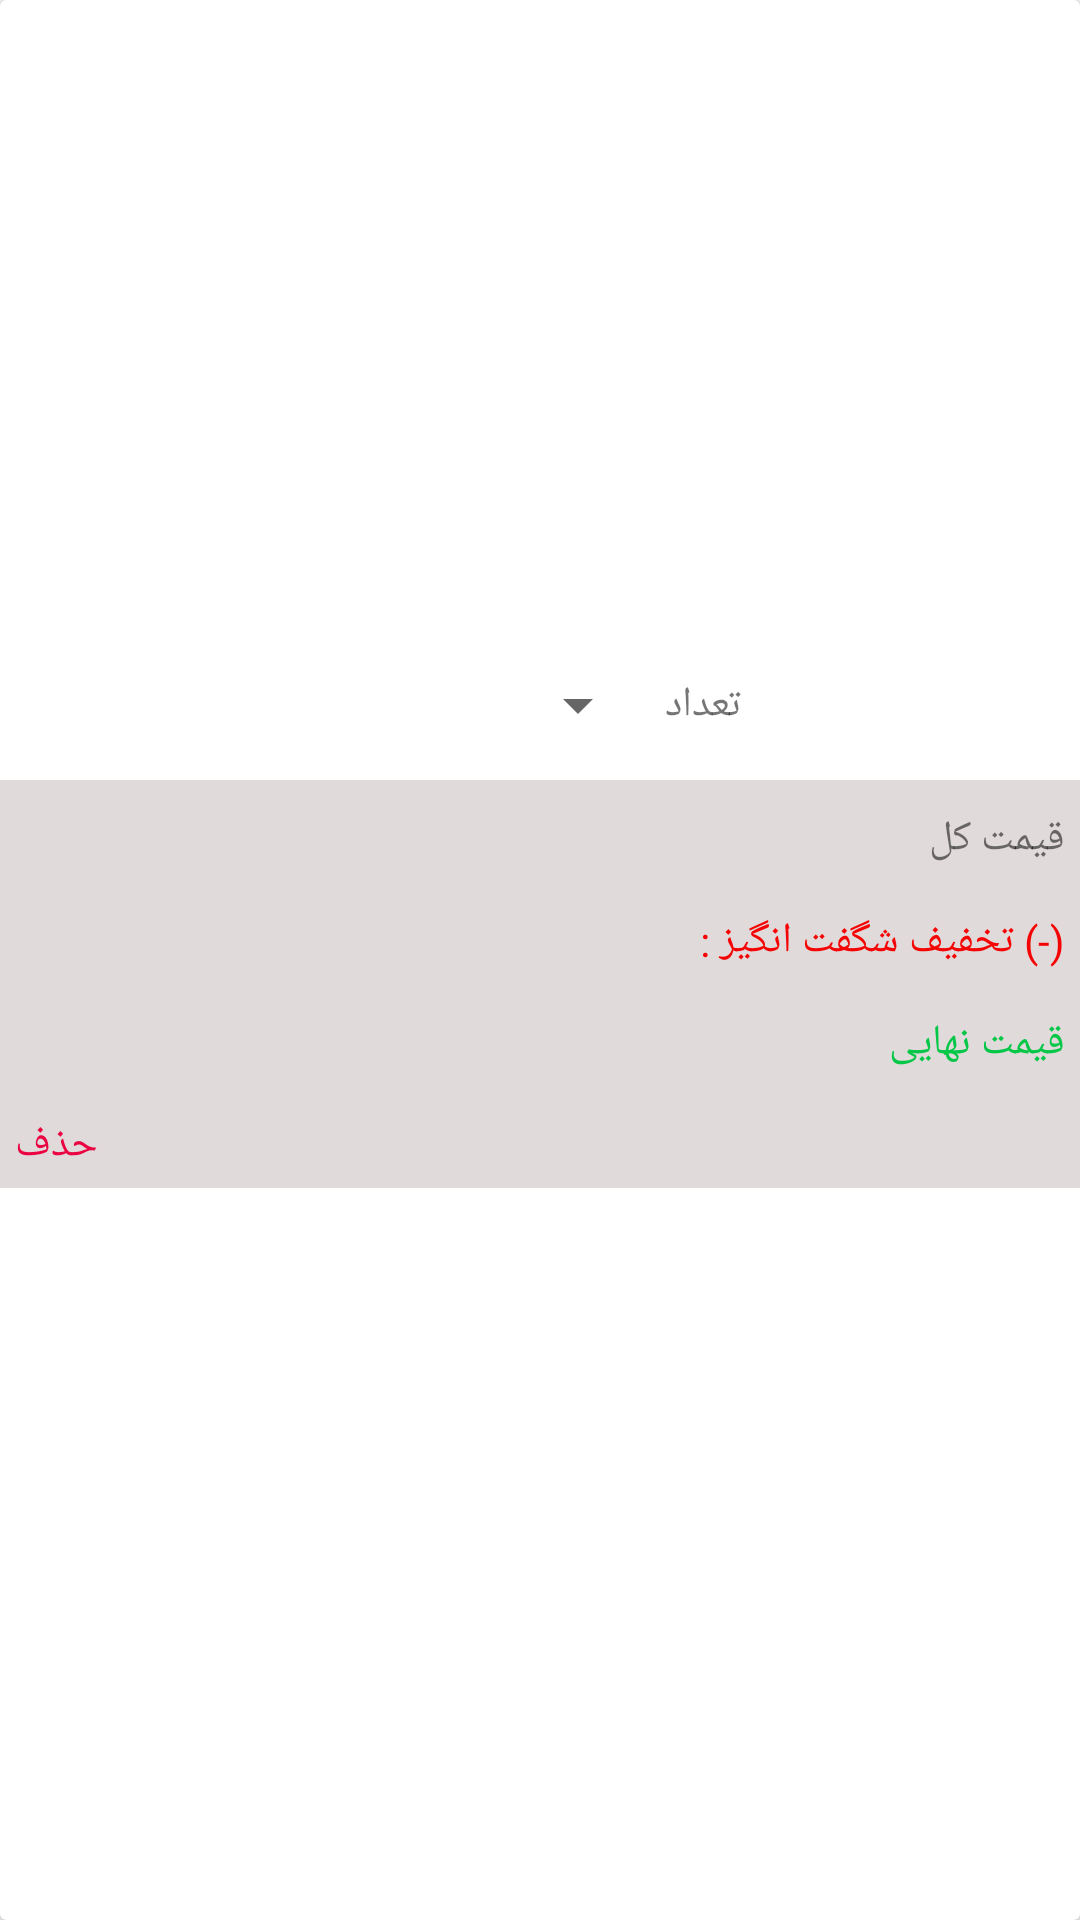

This screen was rendered from an Android layout file. Write that file and the resources it references.
<!-- AndroidManifest.xml: application theme Theme.RezaKala -->
<!-- res/layout/items_cart.xml -->
<?xml version="1.0" encoding="utf-8"?>
<androidx.cardview.widget.CardView xmlns:android="http://schemas.android.com/apk/res/android"
    android:layout_width="match_parent"
    android:layout_height="wrap_content"
    xmlns:tools="http://schemas.android.com/tools"
    android:layoutDirection="rtl"
    android:layout_margin="7dp">

   <LinearLayout
       android:layout_width="match_parent"
       android:layout_height="wrap_content"
       android:orientation="vertical">
       <LinearLayout
           android:layout_width="match_parent"
           android:layout_height="wrap_content"
           android:orientation="horizontal">

           <RelativeLayout
               android:layout_width="0dp"
               android:layout_height="150dp"
               android:layout_weight=".30">

               <ImageView
                   android:id="@+id/Im_post"
                   android:layout_width="match_parent"
                   android:layout_height="wrap_content"
                   android:transitionName="Image_intent" />

           </RelativeLayout>

           <LinearLayout
               android:layout_width="0dp"
               android:layout_height="wrap_content"
               android:layout_weight=".70"
               android:orientation="vertical">

               <TextView
                   android:id="@+id/Tv_title_en"
                   android:layout_width="match_parent"
                   android:layout_height="wrap_content"
                   android:layout_marginTop="25dp"
                   android:padding="5dp"
                   android:fontFamily="@font/iran"
                   tools:text="ksdgknsdgknskdgnksdngsdkgn"/>

               <TextView
                   android:id="@+id/Tv_title_fa"
                   android:layout_width="match_parent"
                   android:layout_height="wrap_content"
                   android:layout_marginTop="10dp"
                   android:padding="5dp"
                   android:fontFamily="@font/iran"
                   tools:text="خانه"/>

               <TextView
                   android:layout_width="match_parent"
                   android:layout_height="wrap_content"
                   android:layout_marginTop="10dp"
                   android:padding="5dp"
                   android:fontFamily="@font/iran"
                   tools:text="رنگ : آبی"/>

               <TextView
                   android:id="@+id/Tv_g"
                   android:layout_width="match_parent"
                   android:layout_height="wrap_content"
                   android:layout_marginTop="10dp"
                   android:padding="5dp"
                   android:fontFamily="@font/iran"
                   tools:text="گارانتی"/>

               <TextView
                   android:id="@+id/Tv_shop"
                   android:layout_width="match_parent"
                   android:layout_height="wrap_content"
                   android:layout_marginTop="10dp"
                   android:padding="5dp"
                   android:fontFamily="@font/iran"
                   tools:text="فروشمنده"/>
               <LinearLayout
                   android:layout_width="match_parent"
                   android:layout_height="50dp"
                   android:orientation="horizontal">
                   <TextView
                       android:layout_width="wrap_content"
                       android:layout_height="wrap_content"
                       android:padding="5dp"
                       android:text="تعداد"
                       android:fontFamily="@font/iran"
                       android:layout_gravity="center"/>


                   <Spinner
                       android:id="@+id/spinner"
                       android:layout_width="wrap_content"
                       android:layout_height="wrap_content"
                       android:layout_gravity="center">

                   </Spinner>


               </LinearLayout>
           </LinearLayout>

       </LinearLayout>
       <LinearLayout
           android:layout_width="match_parent"
           android:layout_height="wrap_content"
           android:background="#e1dada"
           android:orientation="vertical">
           <RelativeLayout
               android:layout_width="match_parent"
               android:layout_height="wrap_content">

               <TextView
                   android:layout_width="wrap_content"
                   android:layout_height="wrap_content"
                   android:padding="5dp"
                   android:fontFamily="@font/iran"
                   android:text="قیمت کل"
                   android:layout_marginTop="5dp"/>
               <TextView
                   android:id="@+id/Tv_total_price"
                   android:layout_width="wrap_content"
                   android:layout_height="wrap_content"
                   android:padding="5dp"
                   android:layout_alignParentLeft="true"
                   android:fontFamily="@font/iran"
                   android:layout_marginTop="5dp"
                   tools:text="234235,23235 تومان"/>
           </RelativeLayout>
           <RelativeLayout
               android:id="@+id/Rel_discount"
               android:layout_width="match_parent"
               android:layout_height="wrap_content">

               <TextView
                   android:layout_width="wrap_content"
                   android:layout_height="wrap_content"
                   android:padding="5dp"
                   android:textColor="#f50404"
                   android:fontFamily="@font/iran"
                   android:text="(-) تخفیف شگفت انگیز :"
                   android:layout_marginTop="5dp"/>
               <TextView
                   android:id="@+id/Tv_price_discount"
                   android:layout_width="wrap_content"
                   android:layout_height="wrap_content"
                   android:padding="5dp"
                   android:textColor="#f50404"
                   android:layout_alignParentLeft="true"
                   android:fontFamily="@font/iran"
                   android:layout_marginTop="5dp"
                   tools:text="234235,23235 تومان"/>
           </RelativeLayout>

           <RelativeLayout
               android:layout_width="match_parent"
               android:layout_height="wrap_content">

               <TextView
                   android:layout_width="wrap_content"
                   android:layout_height="wrap_content"
                   android:padding="5dp"
                   android:fontFamily="@font/iran"
                   android:text="قیمت نهایی"
                   android:textColor="#04c748"
                   android:layout_marginTop="5dp"/>
               <TextView
                   android:id="@+id/Tv_final_price"
                   android:layout_width="wrap_content"
                   android:layout_height="wrap_content"
                   android:padding="5dp"
                   android:layout_alignParentLeft="true"
                   android:fontFamily="@font/iran"
                   android:layout_marginTop="5dp"
                   android:textColor="#04c748"
                   tools:text="234235,23235 تومان"/>
           </RelativeLayout>

           <RelativeLayout
               android:layout_width="match_parent"
               android:layout_height="wrap_content">

               <TextView
                   android:id="@+id/Tv_delete"
                   android:layout_width="wrap_content"
                   android:layout_height="wrap_content"
                   android:padding="5dp"
                   android:layout_alignParentLeft="true"
                   android:fontFamily="@font/iran"
                   android:layout_marginTop="5dp"
                   android:textColor="#ea0542"
                   android:text="حذف"/>
           </RelativeLayout>


       </LinearLayout>
   </LinearLayout>



</androidx.cardview.widget.CardView>
<!-- resources referenced by this layout -->
<resources>
  <style name="Theme.RezaKala" parent="Theme.AppCompat.Light.NoActionBar">
          
          <item name="colorPrimary">@color/purple_500</item>
          <item name="colorPrimaryVariant">@color/purple_700</item>
          <item name="colorOnPrimary">@color/white</item>
          
          <item name="colorSecondary">@color/teal_200</item>
          <item name="colorSecondaryVariant">@color/teal_700</item>
          <item name="colorOnSecondary">@color/black</item>
          
          <item name="android:statusBarColor" tools:targetApi="l">?attr/colorPrimaryVariant</item>
          
      </style>
  <color name="purple_500">#FF6200EE</color>
  <color name="purple_700">#FF3700B3</color>
  <color name="white">#FFFFFFFF</color>
  <color name="teal_200">#FF03DAC5</color>
  <color name="teal_700">#FF018786</color>
  <color name="black">#FF000000</color>
</resources>
